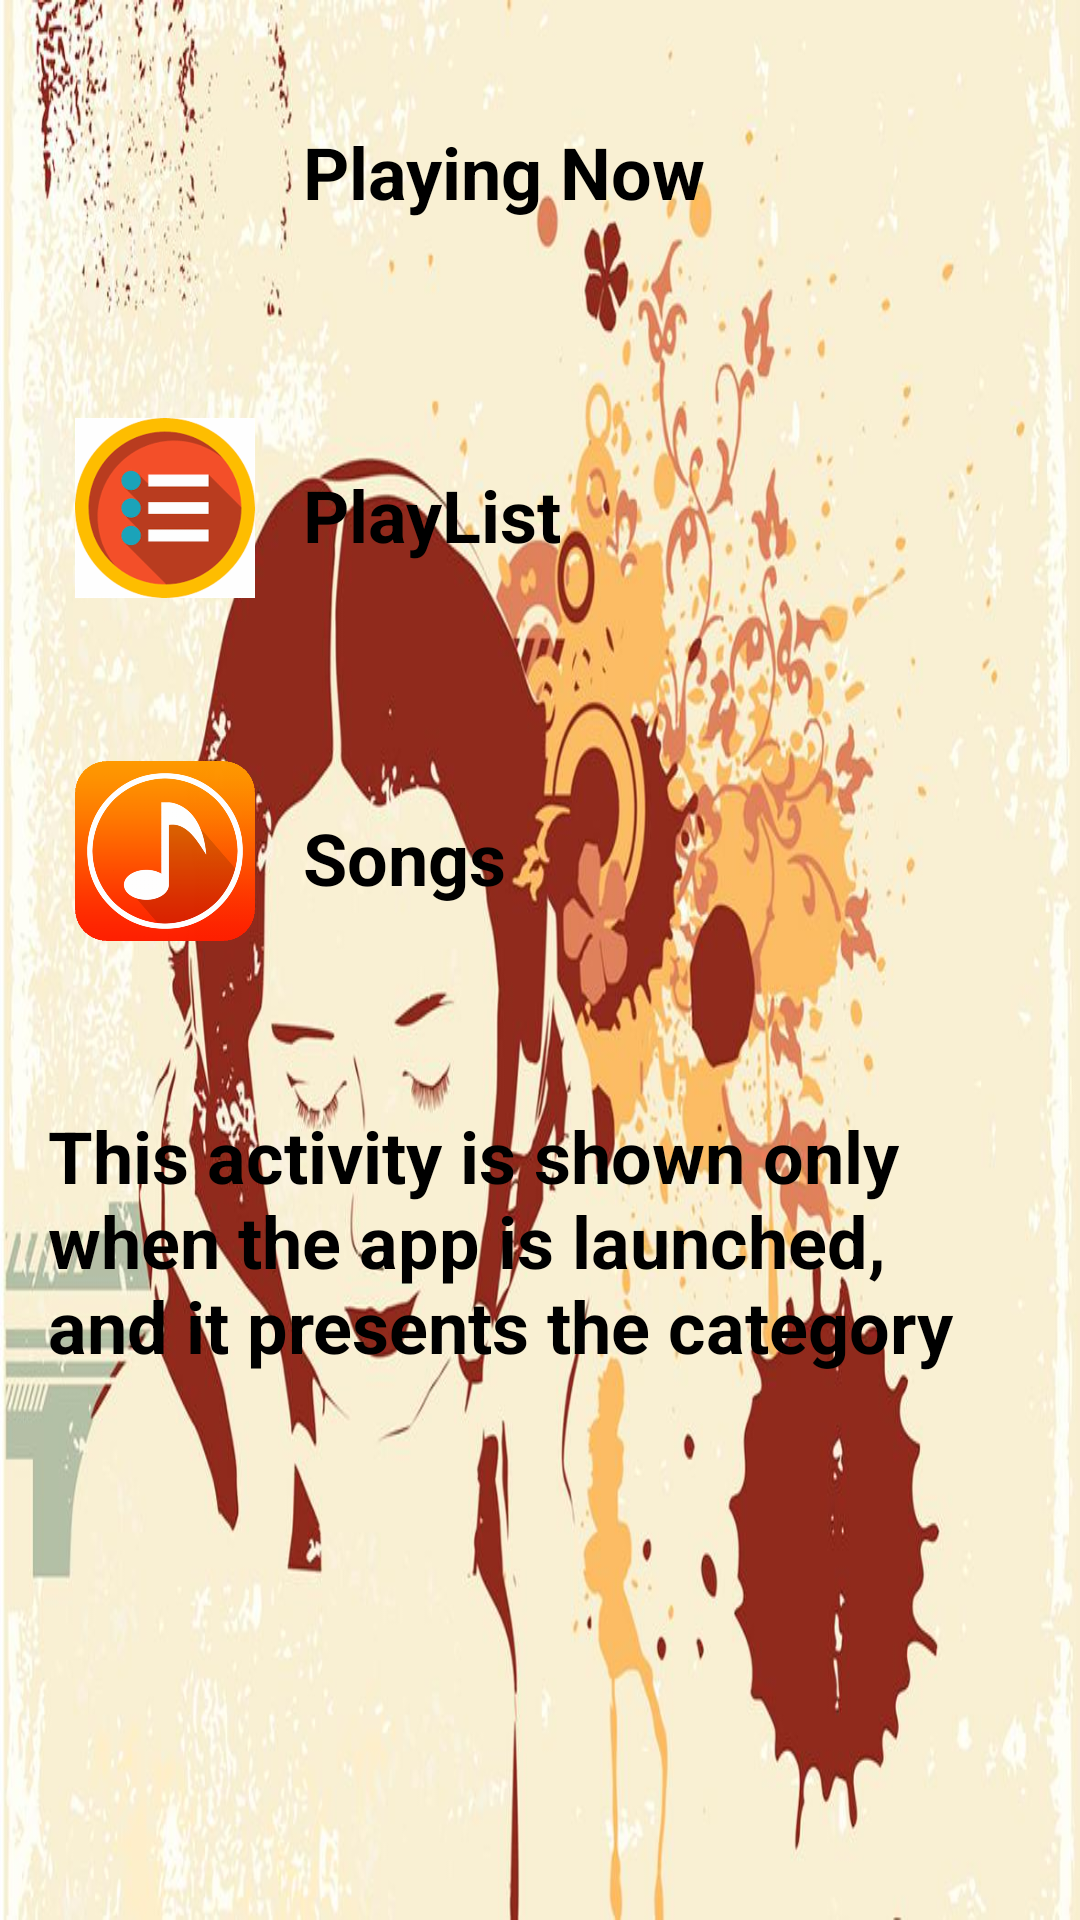

This screen was rendered from an Android layout file. Write that file and the resources it references.
<!-- AndroidManifest.xml: application theme AppTheme -->
<!-- res/layout/activity_main.xml -->
<?xml version="1.0" encoding="utf-8"?>

<androidx.constraintlayout.widget.ConstraintLayout xmlns:android="http://schemas.android.com/apk/res/android"
    xmlns:app="http://schemas.android.com/apk/res-auto"
    xmlns:tools="http://schemas.android.com/tools"
    android:layout_width="match_parent"
    android:layout_height="match_parent"
    tools:context=".MainActivity">
    <LinearLayout
        style="@style/ParentLayout"
        android:layout_width="match_parent"
        android:layout_height="match_parent"
        android:background="@drawable/music">
        <LinearLayout
            style="@style/TapsLayout"
            android:id="@+id/playingNow">
            <ImageView
                style="@style/ImageStyle"
                android:src="@drawable/playing" />
            <TextView
                style="@style/Textstyle"
                android:layout_weight="1"
                android:text="Playing Now" />
        </LinearLayout>
        <LinearLayout
            android:id="@+id/playList"
            style="@style/TapsLayout">
            <ImageView
                style="@style/ImageStyle"
                android:src="@drawable/musiclist"/>
            <TextView
                style="@style/Textstyle"
                android:layout_weight="1"
                android:text="PlayList" />
        </LinearLayout>
        <LinearLayout
            android:id="@+id/songs"
            style="@style/TapsLayout">
            <ImageView
                style="@style/ImageStyle"
                android:src="@drawable/songs"/>
            <TextView
                style="@style/Textstyle"
                android:layout_height="wrap_content"
                android:layout_weight="1"
                android:text="Songs" />
        </LinearLayout>
        <TextView
            android:layout_marginTop="10dp"
            style="@style/Textstyle"
            android:layout_height="123dp"
            android:text="This activity is shown only when the app is launched, and it presents the category choices for the user. " />
    </LinearLayout>
</androidx.constraintlayout.widget.ConstraintLayout>
<!-- resources referenced by this layout -->
<resources>
  <!-- drawable music: png bitmap (drawable-hdpi, 665360 bytes) -->
  <!-- drawable musiclist: png bitmap (drawable, 5028 bytes) -->
  <!-- drawable songs: png bitmap (drawable-hdpi, 32913 bytes) -->
  <style name="ImageStyle">
          <item name="android:layout_width">60dp</item>
          <item name="android:layout_height">60dp</item>
      </style>
  <style name="ParentLayout">
          <item name="android:layout_width">match_parent</item>
          <item name="android:layout_height">match_parent</item>
          <item name="android:orientation">vertical</item>
      </style>
  <style name="TapsLayout">
          <item name="android:layout_width">match_parent</item>
          <item name="android:layout_height">wrap_content</item>
          <item name="android:orientation">horizontal</item>
          <item name="android:padding">25dp</item>
      </style>
  <style name="Textstyle">
          <item name="android:layout_width">match_parent</item>
          <item name="android:layout_height">wrap_content</item>
          <item name="android:textSize">24sp</item>
          <item name="android:textStyle">bold</item>
          <item name="android:textColor">#000000</item>
          <item name="android:layout_gravity">center</item>
          <item name="android:padding">16dp</item>
      </style>
  <style name="AppTheme" parent="Theme.AppCompat.Light.DarkActionBar">
          
          <item name="colorPrimary">@color/colorPrimary</item>
          <item name="colorPrimaryDark">@color/colorPrimaryDark</item>
          <item name="colorAccent">@color/colorAccent</item>
      </style>
  <!-- not gathered from this repository: default colours our renderer supplied (Android Studio template values) -->
  <color name="colorPrimary">#FF6200EE</color>
  <color name="colorPrimaryDark">#FF3700B3</color>
  <color name="colorAccent">#FF03DAC5</color>
</resources>
